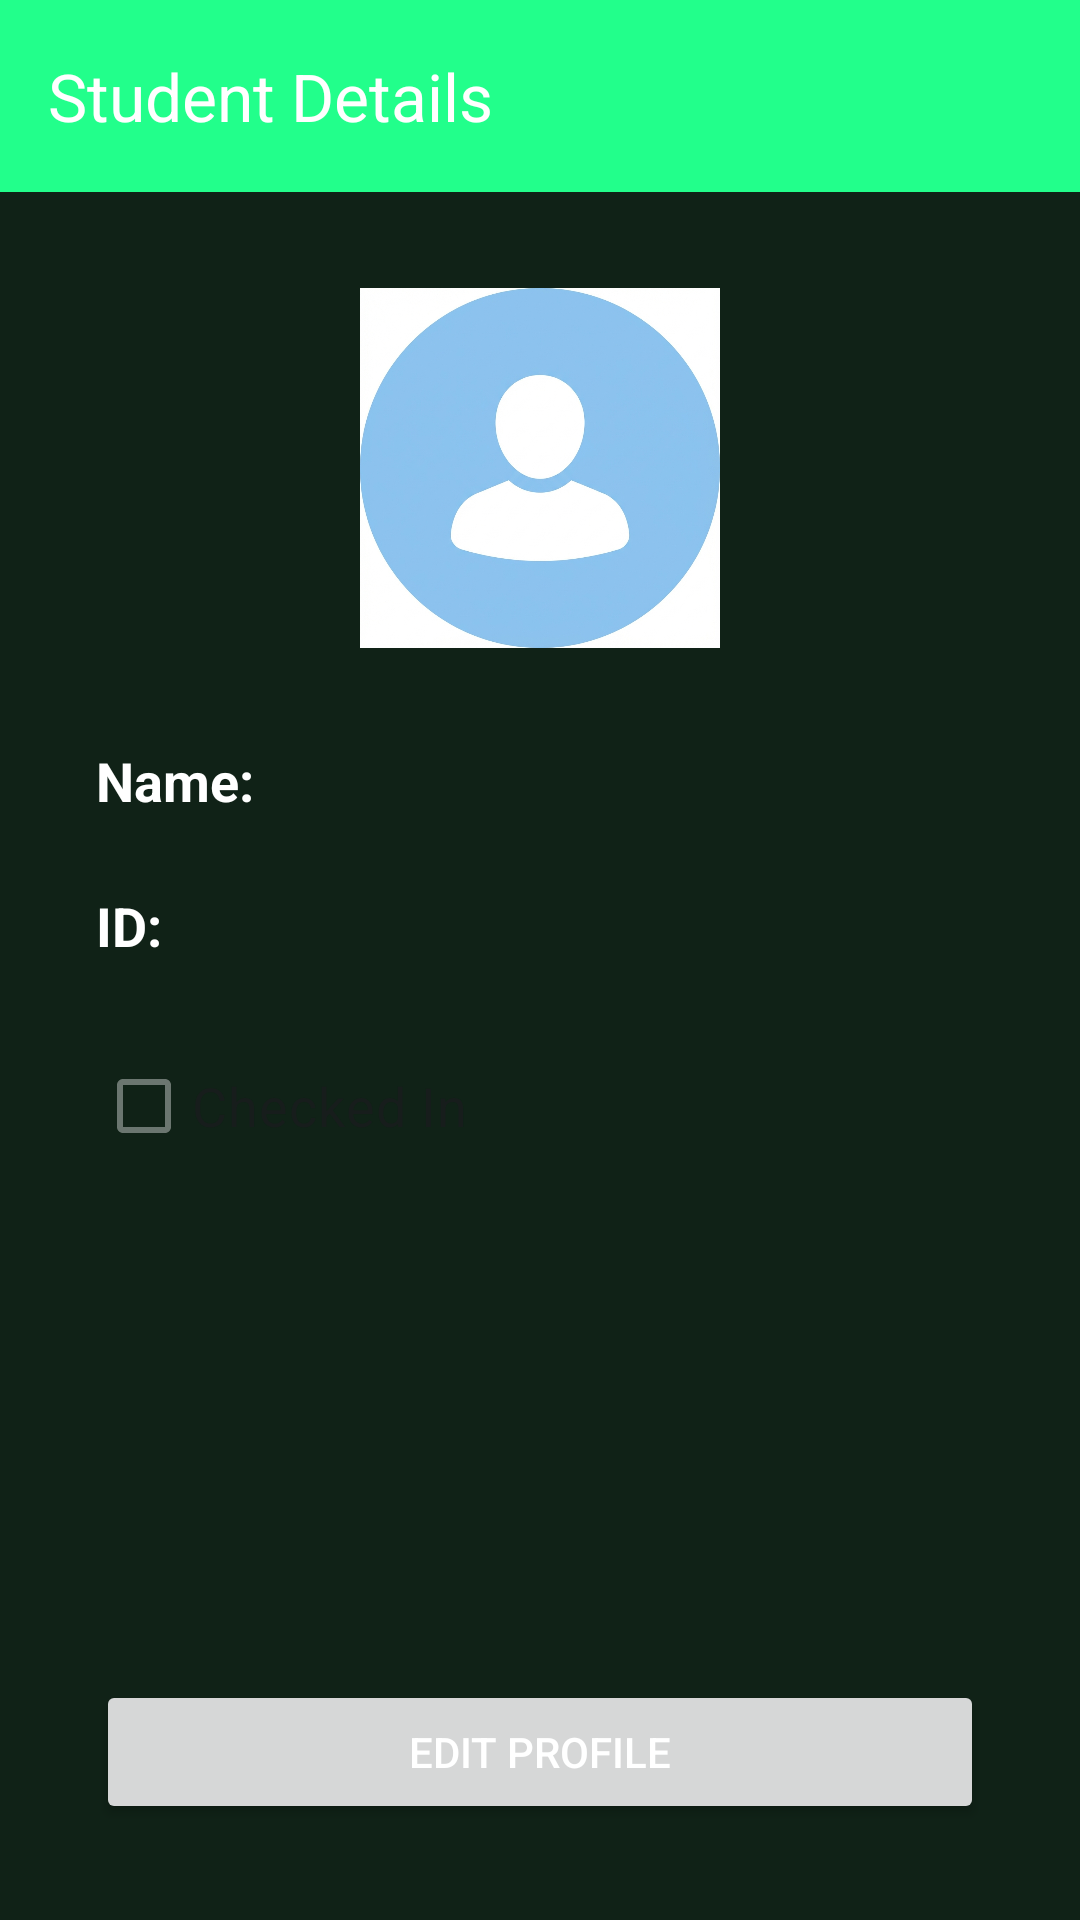

The Android layout XML behind this screen, and the referenced resources:
<!-- AndroidManifest.xml: application theme Theme.Bookshare -->
<!-- res/layout/activity_student_details.xml -->
<?xml version="1.0" encoding="utf-8"?>
<androidx.constraintlayout.widget.ConstraintLayout
    xmlns:android="http://schemas.android.com/apk/res/android"
    xmlns:app="http://schemas.android.com/apk/res-auto"
    xmlns:tools="http://schemas.android.com/tools"
    android:layout_width="match_parent"
    android:layout_height="match_parent"
    tools:context=".StudentDetailsActivity">

    <com.google.android.material.appbar.AppBarLayout
        android:id="@+id/appBarLayout"
        android:layout_width="match_parent"
        android:layout_height="wrap_content"
        app:layout_constraintTop_toTopOf="parent">

        <com.google.android.material.appbar.MaterialToolbar
            android:id="@+id/detailsToolbar"
            android:layout_width="match_parent"
            android:layout_height="?attr/actionBarSize"
            android:background="?attr/colorPrimary"
            app:title="Student Details"
            app:titleTextColor="@android:color/white"
            app:navigationIcon="@drawable/ic_arrow_back_24" />

    </com.google.android.material.appbar.AppBarLayout>

    <ImageView
        android:id="@+id/detailsAvatar"
        android:layout_width="120dp"
        android:layout_height="120dp"
        android:layout_marginTop="32dp"
        android:src="@drawable/avatar_placeholder"
        app:layout_constraintEnd_toEndOf="parent"
        app:layout_constraintStart_toStartOf="parent"
        app:layout_constraintTop_toBottomOf="@id/appBarLayout" />

    <TextView
        android:id="@+id/detailsNameLabel"
        android:layout_width="wrap_content"
        android:layout_height="wrap_content"
        android:layout_marginStart="32dp"
        android:layout_marginTop="32dp"
        android:text="Name:"
        android:textStyle="bold"
        android:textSize="18sp"
        app:layout_constraintStart_toStartOf="parent"
        app:layout_constraintTop_toBottomOf="@id/detailsAvatar" />

    <TextView
        android:id="@+id/detailsNameValue"
        android:layout_width="0dp"
        android:layout_height="wrap_content"
        android:layout_marginStart="16dp"
        android:layout_marginEnd="32dp"
        android:textSize="18sp"
        tools:text="John Doe"
        app:layout_constraintBaseline_toBaselineOf="@id/detailsNameLabel"
        app:layout_constraintEnd_toEndOf="parent"
        app:layout_constraintStart_toEndOf="@id/detailsNameLabel" />

    <TextView
        android:id="@+id/detailsIdLabel"
        android:layout_width="wrap_content"
        android:layout_height="wrap_content"
        android:layout_marginTop="24dp"
        android:text="ID:"
        android:textStyle="bold"
        android:textSize="18sp"
        app:layout_constraintStart_toStartOf="@id/detailsNameLabel"
        app:layout_constraintTop_toBottomOf="@id/detailsNameLabel" />

    <TextView
        android:id="@+id/detailsIdValue"
        android:layout_width="0dp"
        android:layout_height="wrap_content"
        android:layout_marginStart="16dp"
        android:layout_marginEnd="32dp"
        android:textSize="18sp"
        tools:text="123456789"
        app:layout_constraintBaseline_toBaselineOf="@id/detailsIdLabel"
        app:layout_constraintEnd_toEndOf="parent"
        app:layout_constraintStart_toEndOf="@id/detailsIdLabel" />

    <CheckBox
        android:id="@+id/detailsCheckBox"
        android:layout_width="wrap_content"
        android:layout_height="wrap_content"
        android:layout_marginTop="24dp"
        android:text="Checked In"
        android:textSize="18sp"
        android:enabled="false"
        app:layout_constraintStart_toStartOf="@id/detailsIdLabel"
        app:layout_constraintTop_toBottomOf="@id/detailsIdLabel" />

    <Button
        android:id="@+id/detailsEditButton"
        android:layout_width="match_parent"
        android:layout_height="wrap_content"
        android:layout_marginHorizontal="32dp"
        android:layout_marginBottom="32dp"
        android:text="Edit Profile"
        app:layout_constraintBottom_toBottomOf="parent"
        app:layout_constraintEnd_toEndOf="parent"
        app:layout_constraintStart_toStartOf="parent" />

</androidx.constraintlayout.widget.ConstraintLayout>
<!-- resources referenced by this layout -->
<resources>
  <!-- drawable avatar_placeholder: png bitmap (drawable, 286455 bytes) -->
  <style name="Theme.Bookshare" parent="Base.Theme.Bookshare" />
  <style name="Base.Theme.Bookshare" parent="Theme.Material3.DayNight.NoActionBar">
          <item name="colorPrimary">@color/neon_green</item>
          <item name="android:windowBackground">@color/bg_dark</item>
          <item name="android:statusBarColor">@color/bg_dark</item>
          <item name="android:navigationBarColor">@android:color/transparent</item>
          <item name="android:windowLightStatusBar">false</item>
  
          
          <item name="android:textColor">@color/white</item>
          <item name="android:textColorPrimary">@color/white</item>
          <item name="android:textColorSecondary">@color/text_secondary</item>
          <item name="colorOnSurface">@color/white</item>
          <item name="colorOnBackground">@color/white</item>
  
      </style>
  <color name="neon_green">#22FF8B</color>
  <color name="bg_dark">#102217</color>
  <color name="white">#FFFFFFFF</color>
  <color name="text_secondary">#7D8D85</color>
</resources>
